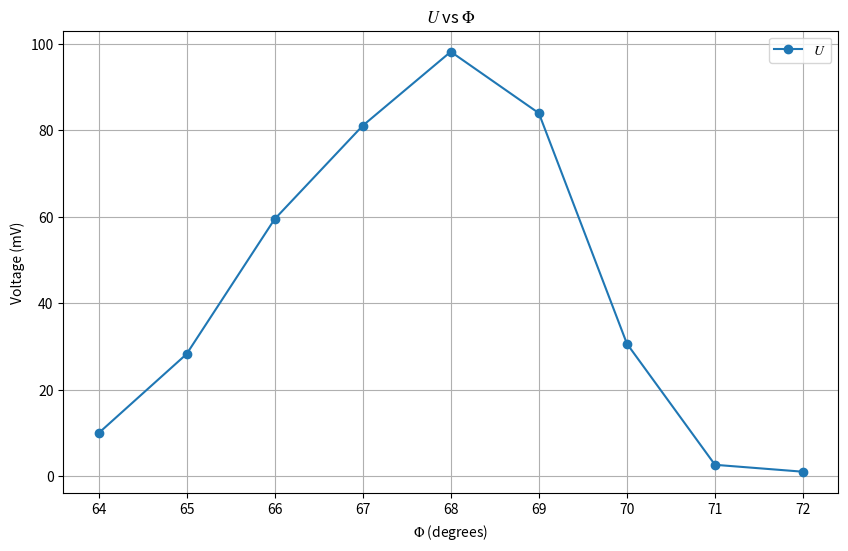

This chart was generated by the following Python code:
import numpy as np
import matplotlib.pyplot as plt
import matplotlib

matplotlib.rcParams['mathtext.fontset'] = 'stix'
# matplotlib.rcParams['font.family'] = 'STIX Two Text'
# Data for theta, U+ and U-

Phi = [64,65,66,67,68,69,70,71,72]

U = [9.9,28.2,59.4,81,98.1,83.9,30.6,2.6,1]


# Plotting the data
plt.figure(figsize=(10, 6))
plt.plot(Phi, U, label='$U$', marker='o')



# Adding labels and title
plt.xlabel(r'$\Phi$ (degrees)')
plt.ylabel('Voltage (mV)')
plt.title(r'$U$ vs $\Phi$')

# Adding legend
plt.legend()

# Show the plot
plt.grid(True)
plt.savefig('布拉格衍射-(100)面-极大.pdf')
plt.show()
